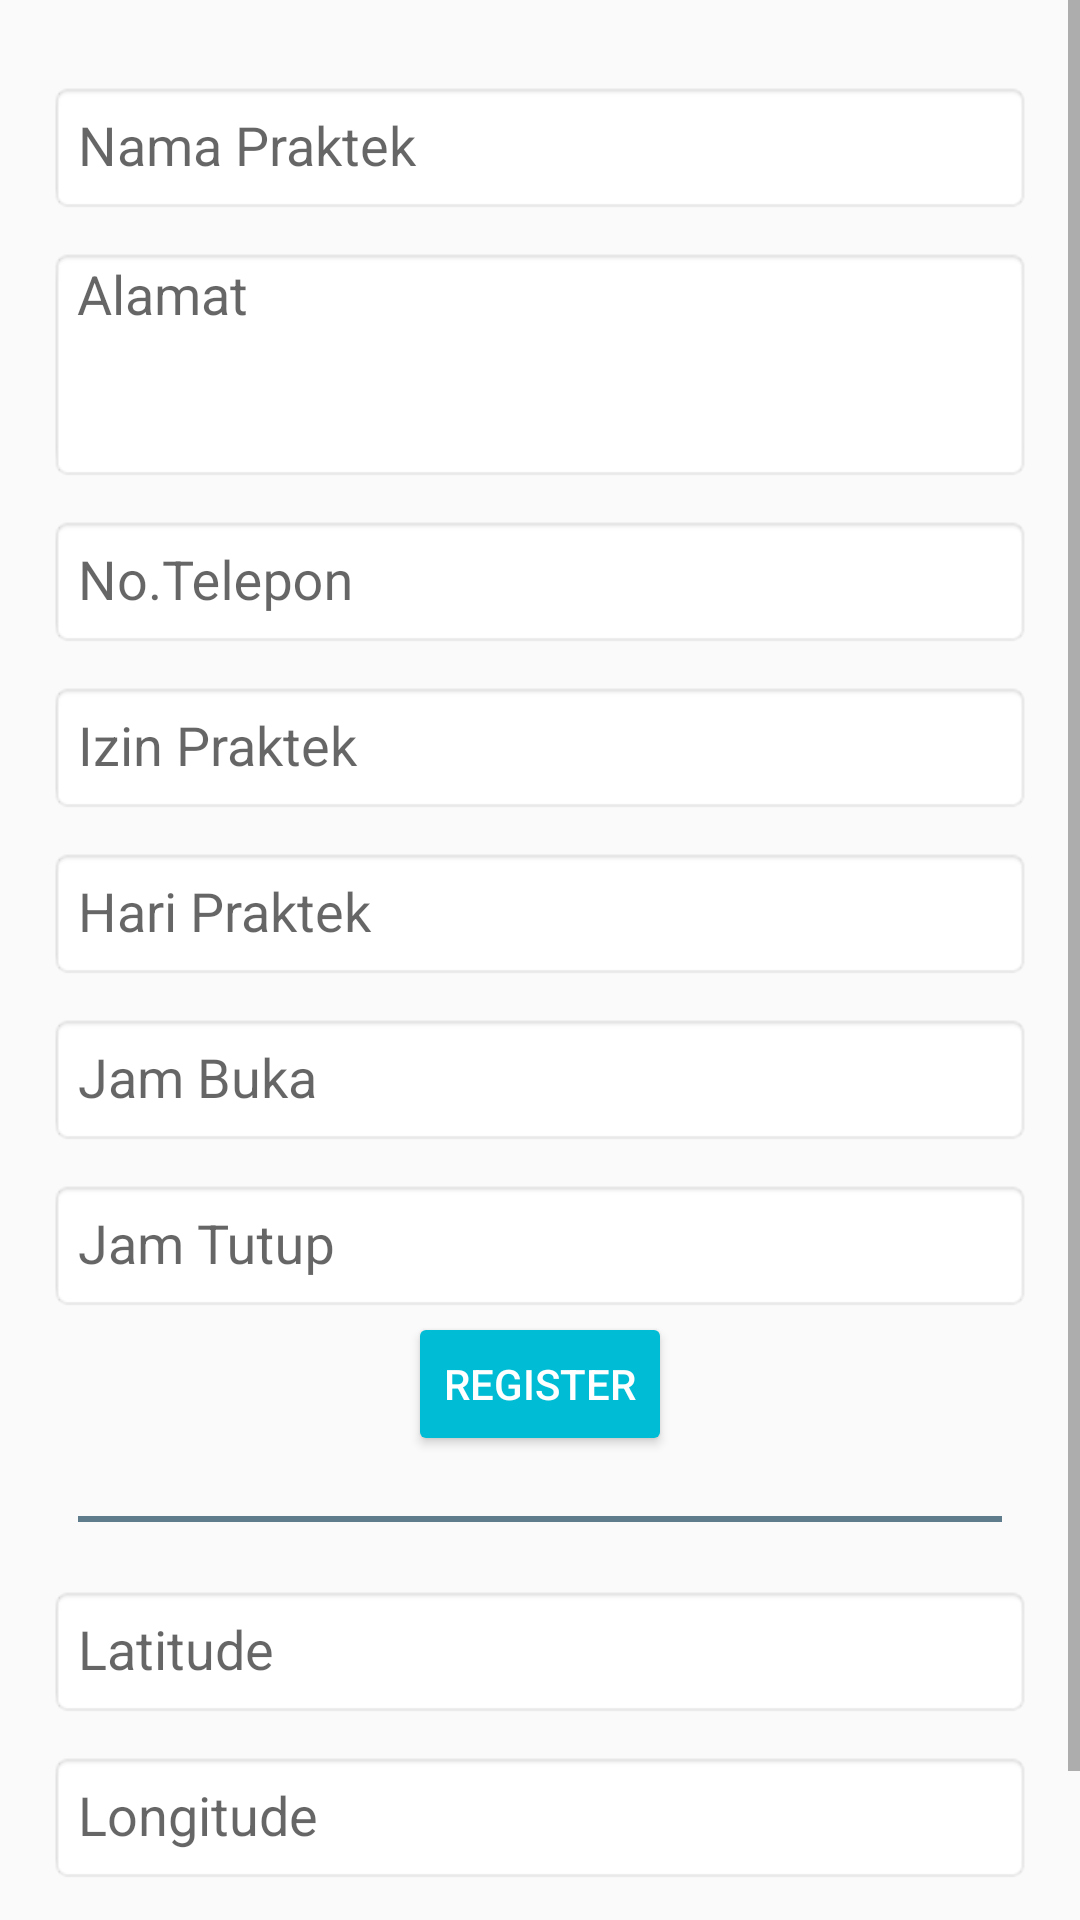

The Android layout XML behind this screen, and the referenced resources:
<!-- AndroidManifest.xml: application theme AppTheme -->
<!-- res/layout/tambah_lokasi.xml -->
<?xml version="1.0" encoding="utf-8"?>
<ScrollView xmlns:android="http://schemas.android.com/apk/res/android"
    android:layout_width="match_parent"
    android:layout_height="match_parent">

    <LinearLayout xmlns:android="http://schemas.android.com/apk/res/android"
        android:id="@+id/tambah_lokasi"
        android:layout_width="match_parent"
        android:layout_height="wrap_content"
        android:orientation="vertical"
        android:paddingBottom="@dimen/activity_vertical_margin"
        android:paddingLeft="@dimen/activity_horizontal_margin"
        android:paddingRight="@dimen/activity_horizontal_margin"
        android:paddingTop="@dimen/activity_vertical_margin">

        <android.support.design.widget.TextInputLayout
            android:layout_width="match_parent"
            android:layout_height="wrap_content">

            <EditText
                android:id="@+id/txt_namaPraktek"
                android:layout_width="match_parent"
                android:layout_height="wrap_content"
                android:background="@android:drawable/editbox_background_normal"
                android:hint="Nama Praktek"
                android:inputType="text"
                android:padding="10dp" />
        </android.support.design.widget.TextInputLayout>

        <android.support.design.widget.TextInputLayout
            android:layout_width="match_parent"
            android:layout_height="wrap_content">

            <EditText
                android:id="@+id/txt_alamatPraktek"
                android:layout_width="match_parent"
                android:layout_height="wrap_content"
                android:background="@android:drawable/editbox_background_normal"
                android:gravity="top|left"
                android:hint="Alamat"
                android:inputType="textMultiLine"
                android:minLines="3"
                android:textStyle="normal" />
        </android.support.design.widget.TextInputLayout>

        <android.support.design.widget.TextInputLayout
            android:layout_width="match_parent"
            android:layout_height="wrap_content">

            <EditText
                android:id="@+id/txt_noTelepon"
                android:layout_width="match_parent"
                android:layout_height="wrap_content"
                android:background="@android:drawable/editbox_background_normal"
                android:hint="No.Telepon"
                android:inputType="phone"
                android:padding="10dp" />
        </android.support.design.widget.TextInputLayout>

        <android.support.design.widget.TextInputLayout
            android:layout_width="match_parent"
            android:layout_height="wrap_content">

            <EditText
                android:id="@+id/txt_izinPraktek"
                android:layout_width="match_parent"
                android:layout_height="wrap_content"
                android:background="@android:drawable/editbox_background_normal"
                android:hint="Izin Praktek"
                android:inputType="number"
                android:padding="10dp" />
        </android.support.design.widget.TextInputLayout>

        <android.support.design.widget.TextInputLayout
            android:layout_width="match_parent"
            android:layout_height="wrap_content">

            <EditText
                android:id="@+id/txt_hariPraktek"
                android:layout_width="match_parent"
                android:layout_height="wrap_content"
                android:background="@android:drawable/editbox_background_normal"
                android:hint="Hari Praktek"
                android:inputType="text"
                android:padding="10dp" />
        </android.support.design.widget.TextInputLayout>

        <android.support.design.widget.TextInputLayout
            android:layout_width="match_parent"
            android:layout_height="wrap_content">

            <EditText
                android:id="@+id/txt_jamBuka"
                android:layout_width="match_parent"
                android:layout_height="wrap_content"
                android:background="@android:drawable/editbox_background_normal"
                android:focusable="false"
                android:hint="Jam Buka"
                android:inputType="time"
                android:padding="10dp" />
        </android.support.design.widget.TextInputLayout>

        <android.support.design.widget.TextInputLayout
            android:layout_width="match_parent"
            android:layout_height="wrap_content">

            <EditText
                android:id="@+id/txt_jamTutup"
                android:layout_width="match_parent"
                android:layout_height="wrap_content"
                android:background="@android:drawable/editbox_background_normal"
                android:focusable="false"
                android:hint="Jam Tutup"
                android:inputType="time"
                android:padding="10dp" />
        </android.support.design.widget.TextInputLayout>

        <Button
            android:id="@+id/btn_regLokasi"
            android:layout_width="wrap_content"
            android:layout_height="wrap_content"
            android:layout_gravity="center_horizontal"
            android:text="Register"
            android:theme="@style/AppTheme.Button" />

        <View
            android:layout_width="wrap_content"
            android:layout_height="2dp"
            android:layout_marginBottom="10dp"
            android:layout_marginLeft="10dp"
            android:layout_marginRight="10dp"
            android:layout_marginTop="20dp"
            android:background="@color/blue_grey"
            android:paddingRight="5dp" />

        <android.support.design.widget.TextInputLayout
            android:layout_width="match_parent"
            android:layout_height="wrap_content">

            <EditText
                android:id="@+id/latitudeTxt"
                android:layout_width="match_parent"
                android:layout_height="wrap_content"
                android:background="@android:drawable/editbox_background_normal"
                android:hint="Latitude"
                android:padding="10dp" />
        </android.support.design.widget.TextInputLayout>

        <android.support.design.widget.TextInputLayout
            android:layout_width="match_parent"
            android:layout_height="wrap_content">

            <EditText
                android:id="@+id/longitudeTxt"
                android:layout_width="match_parent"
                android:layout_height="wrap_content"
                android:layout_marginBottom="50dp"
                android:background="@android:drawable/editbox_background_normal"
                android:hint="Longitude"
                android:padding="10dp" />
        </android.support.design.widget.TextInputLayout>

    </LinearLayout>
</ScrollView>
<!-- resources referenced by this layout -->
<resources>
  <color name="blue_grey">#5E7C8B</color>
  <dimen name="activity_horizontal_margin">16dp</dimen>
  <dimen name="activity_vertical_margin">16dp</dimen>
  <style name="AppTheme.Button" parent="Widget.AppCompat.Button.Colored">
          <item name="colorButtonNormal">#00bcd4</item>
          <item name="android:textColor">#fff</item>
      </style>
  <style name="AppTheme" parent="Theme.AppCompat.Light.DarkActionBar">
          
          <item name="colorPrimary">@color/colorPrimary</item>
          <item name="colorPrimaryDark">@color/colorPrimaryDark</item>
          <item name="colorAccent">@color/colorAccent</item>
      </style>
  <color name="colorPrimary">#00bcd4</color>
  <color name="colorPrimaryDark">#9AD4E6</color>
  <color name="colorAccent">#FF4081</color>
</resources>
